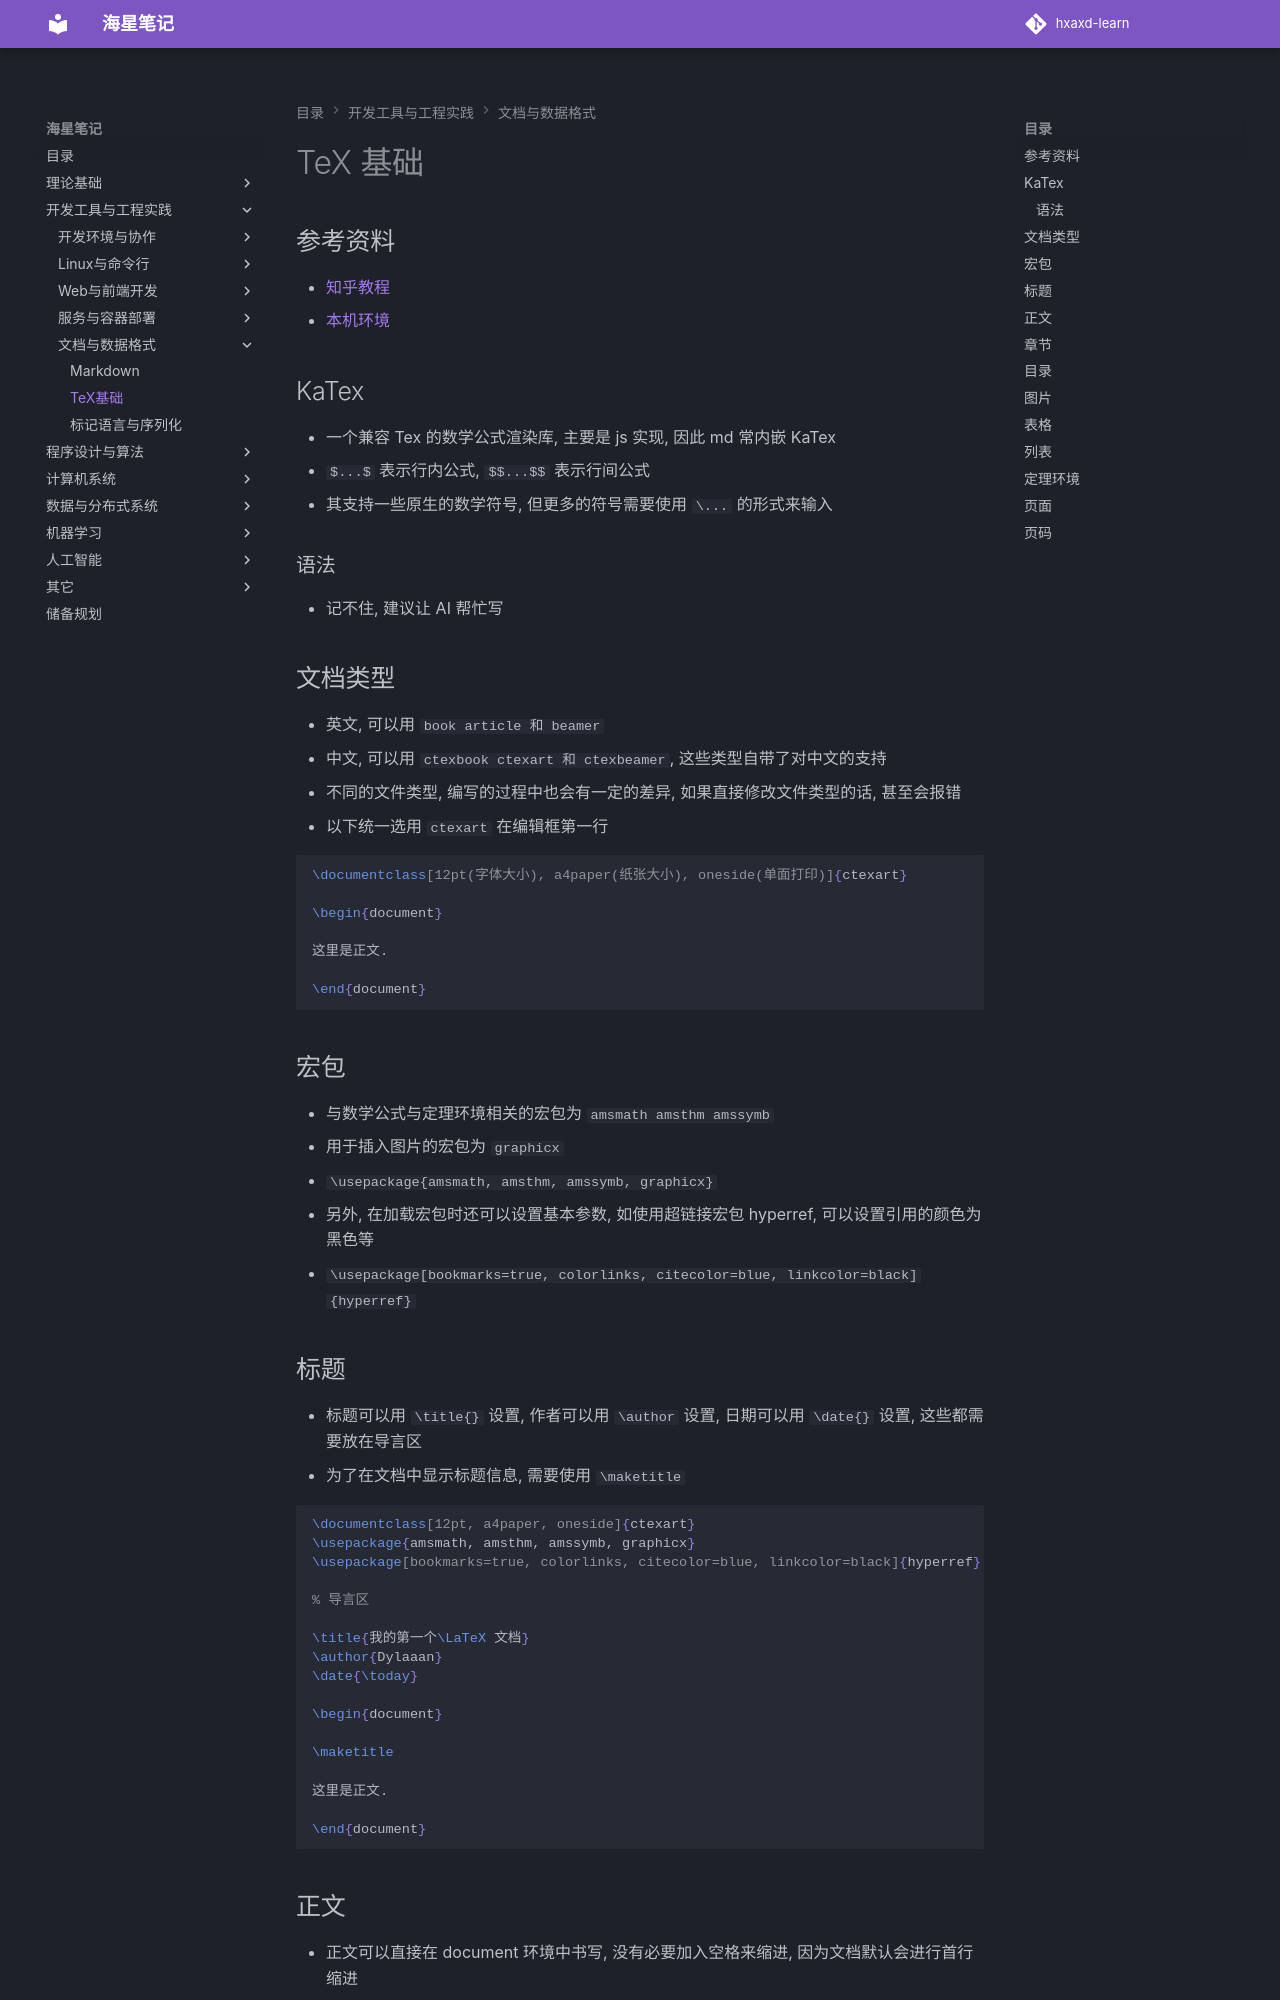

repository: hxaxd/hxaxd-learn · page: 工具/文档与数据格式/TeX/index.html · generator: mkdocs

# TeX 基础

## 参考资料

- [知乎教程](https://zhuanlan.zhihu.com/p/456055339)
- [本机环境](../开发环境与协作/无头开发环境.md)

## KaTex

- 一个兼容 Tex 的数学公式渲染库, 主要是 js 实现, 因此 md 常内嵌 KaTex
- `$...$` 表示行内公式, `$$...$$` 表示行间公式
- 其支持一些原生的数学符号, 但更多的符号需要使用 `\...` 的形式来输入

### 语法

- 记不住, 建议让 AI 帮忙写

## 文档类型

- 英文, 可以用 `book article 和 beamer`
- 中文, 可以用 `ctexbook ctexart 和 ctexbeamer`, 这些类型自带了对中文的支持
- 不同的文件类型, 编写的过程中也会有一定的差异, 如果直接修改文件类型的话, 甚至会报错
- 以下统一选用 `ctexart` 在编辑框第一行

```Tex
\documentclass[12pt(字体大小), a4paper(纸张大小), oneside(单面打印)]{ctexart}

\begin{document}

这里是正文.

\end{document}
```

## 宏包

- 与数学公式与定理环境相关的宏包为 `amsmath amsthm amssymb`
- 用于插入图片的宏包为 `graphicx`
- `\usepackage{amsmath, amsthm, amssymb, graphicx}`
- 另外, 在加载宏包时还可以设置基本参数, 如使用超链接宏包 hyperref, 可以设置引用的颜色为黑色等
- `\usepackage[bookmarks=true, colorlinks, citecolor=blue, linkcolor=black]{hyperref}`
